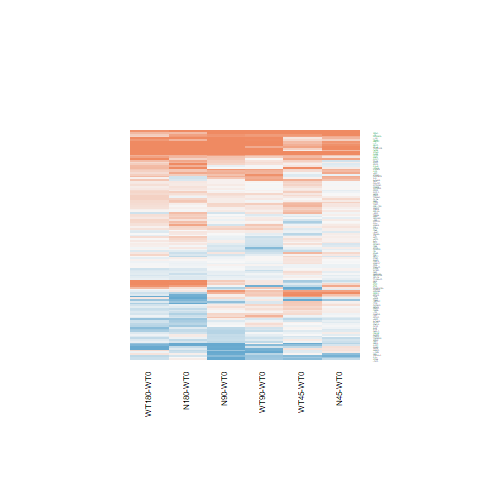

Values plotted in this chart, from the file beside it:
N180-WT0.logFC, N180-WT0.AveExpr, N180-WT0.t, N180-WT0.P.Value, N180-WT0.adj.P.Val, N180-WT0.B, N45-WT0.logFC, N45-WT0.AveExpr, N45-WT0.t, N45-WT0.P.Value, N45-WT0.adj.P.Val, N45-WT0.B, N90-WT0.logFC, N90-WT0.AveExpr, N90-WT0.t, N90-WT0.P.Value, N90-WT0.adj.P.Val, N90-WT0.B, WT180-WT0.logFC, WT180-WT0.AveExpr, WT180-WT0.t, WT180-WT0.P.Value, WT180-WT0.adj.P.Val, WT180-WT0.B
0.1221, 2.693, 0.5578, 0.5821, 0.8698, -6.465, 0.003304, 2.693, 0.01488, 0.9882, 1, -6.38, -0.3724, 2.693, -1.591, 0.1246, 0.6351, -5.312, -0.1781, 2.693, -0.7854, 0.4398, 0.8305, -6.218
-0.1326, 4.353, -0.6769, 0.5049, 0.8308, -6.637, -0.04559, 4.353, -0.2342, 0.8168, 1, -6.617, -0.2891, 4.353, -1.46, 0.1572, 0.6618, -5.789, -0.1918, 4.353, -0.9768, 0.3383, 0.7719, -6.327
-0.0305, 4.803, -0.2179, 0.8293, 0.9537, -6.881, -0.08701, 4.803, -0.62, 0.541, 1, -6.476, -0.01237, 4.803, -0.0885, 0.9302, 0.9863, -6.883, 0.02157, 4.803, 0.1548, 0.8783, 0.9732, -6.837
-0.8245, -0.2386, -1.462, 0.1565, 0.5476, -4.855, -0.6289, -0.2386, -1.155, 0.2592, 1, -5.057, -0.2085, -0.2386, -0.4116, 0.6842, 0.9313, -5.827, -0.6381, -0.2386, -1.176, 0.2512, 0.704, -5.171
0.438, 4.545, 2.244, 0.0342, 0.2737, -4.515, 0.5234, 4.545, 2.695, 0.01259, 0.8003, -3.399, 0.6021, 4.545, 3.114, 0.004696, 0.1928, -2.668, 0.34, 4.545, 1.735, 0.0954, 0.5185, -5.347
0.502, -1.092, 0.7153, 0.4812, 0.8194, -5.477, -0.03582, -1.092, -0.04735, 0.9626, 1, -5.446, -0.2476, -1.092, -0.3173, 0.7537, 0.9471, -5.556, -0.275, -1.092, -0.3521, 0.7278, 0.9316, -5.51
0.2222, 5.832, 1.304, 0.2044, 0.6114, -6.122, 0.05459, 5.832, 0.3191, 0.7524, 1, -6.683, 0.07194, 5.832, 0.4208, 0.6776, 0.9297, -6.856, 0.1499, 5.832, 0.8787, 0.3882, 0.8016, -6.517
-0.3928, 4.88, -2.145, 0.04215, 0.3006, -4.722, -0.2179, 4.88, -1.203, 0.2406, 1, -5.951, -0.1059, 4.88, -0.5886, 0.5616, 0.8931, -6.712, 0.02031, 4.88, 0.1137, 0.9104, 0.9784, -6.849
-0.6286, 0.5531, -1.557, 0.1325, 0.5153, -4.857, 0.05702, 0.5531, 0.1596, 0.8745, 1, -5.864, -0.6925, 0.5531, -1.697, 0.1025, 0.6203, -4.634, -0.1908, 0.5531, -0.5132, 0.6124, 0.8964, -5.873
1.034, -1.101, 2.065, 0.0498, 0.3287, -3.906, 0.1265, -1.101, 0.2243, 0.8244, 1, -5.395, -0.008276, -1.101, -0.0144, 0.9886, 0.997, -5.579, 0.5625, -1.101, 1.061, 0.2991, 0.7429, -5.117
-0.142, 3.786, -0.7396, 0.4667, 0.8135, -6.503, -0.1142, 3.786, -0.5969, 0.5561, 1, -6.374, -0.1251, 3.786, -0.6533, 0.5197, 0.8733, -6.547, -0.1542, 3.786, -0.8045, 0.4289, 0.825, -6.395
-0.1774, 7.577, -1.312, 0.2018, 0.6087, -6.143, -0.06612, 7.577, -0.4887, 0.6294, 1, -6.647, -0.09757, 7.577, -0.7213, 0.4776, 0.8568, -6.716, -0.1475, 7.577, -1.091, 0.2862, 0.7314, -6.342
-0.4664, 4.978, -1.581, 0.1268, 0.5054, -5.639, 0.9654, 4.978, 3.516, 0.001752, 0.2358, -1.597, 0.6135, 4.978, 2.209, 0.03689, 0.4883, -4.615, -0.2831, 4.978, -0.9751, 0.3392, 0.7719, -6.339
0.3917, 0.1665, 0.9808, 0.3364, 0.7335, -5.497, 0.3422, 0.1665, 0.8511, 0.403, 1, -5.401, 0.1044, 0.1665, 0.2503, 0.8044, 0.958, -5.866, 0.2555, 0.1665, 0.6292, 0.5351, 0.8686, -5.694
-0.427, 2.807, -0.8966, 0.3787, 0.7599, -6.165, -0.05822, 2.807, -0.1289, 0.8985, 1, -6.383, -0.03231, 2.807, -0.07177, 0.9434, 0.9888, -6.602, -0.4024, 2.807, -0.8518, 0.4027, 0.8103, -6.153
0.2011, 3.735, 1.207, 0.2393, 0.6487, -6.059, 0.01532, 3.735, 0.09032, 0.9288, 1, -6.534, 0.03605, 3.735, 0.213, 0.8331, 0.9646, -6.728, 0.09294, 3.735, 0.5534, 0.5851, 0.8895, -6.562
0.5412, 6.592, 3.321, 0.002835, 0.06426, -2.292, 1.381, 6.592, 8.571, 8.43588697178248e-09, 1.53248431701144e-05, 10.33, 1.686, 6.592, 10.47, 1.78881699453829e-10, 1.29984386908125e-07, 14.11, 0.5623, 6.592, 3.454, 0.002044, 0.06943, -1.925
-0.06834, 6.6, -0.524, 0.605, 0.8774, -6.85, -0.02193, 6.6, -0.1683, 0.8677, 1, -6.746, 0.01049, 6.6, 0.08056, 0.9365, 0.9876, -6.97, -0.06494, 6.6, -0.4982, 0.6228, 0.8993, -6.804
0.3183, -0.2571, 0.5111, 0.6139, 0.8806, -5.671, 0.756, -0.2571, 1.291, 0.2089, 1, -4.907, 0.457, -0.2571, 0.7495, 0.4608, 0.8472, -5.532, 1.075, -0.2571, 1.923, 0.06635, 0.4533, -4.205
-0.5381, 4.655, -2.798, 0.009924, 0.139, -3.384, -0.1104, 4.655, -0.5903, 0.5604, 1, -6.492, -0.1817, 4.655, -0.9678, 0.3427, 0.7891, -6.404, -0.2901, 4.655, -1.537, 0.1371, 0.5875, -5.672
-0.08633, 6.197, -0.6032, 0.552, 0.8548, -6.793, 0.01059, 6.197, 0.07415, 0.9415, 1, -6.747, -0.08729, 6.197, -0.61, 0.5475, 0.8848, -6.769, -0.02896, 6.197, -0.2028, 0.841, 0.9638, -6.899
0.5022, 2.215, 2.481, 0.02041, 0.2044, -3.746, 0.007621, 2.215, 0.03519, 0.9722, 1, -6.242, 0.04544, 2.215, 0.2111, 0.8346, 0.965, -6.434, 0.2959, 2.215, 1.429, 0.1658, 0.619, -5.459
0.8321, -0.9225, 1.549, 0.1344, 0.5177, -4.637, 0.6679, -0.9225, 1.217, 0.2352, 1, -4.854, 0.8635, -0.9225, 1.615, 0.1192, 0.6321, -4.541, 0.3326, -0.9225, 0.5821, 0.5659, 0.8807, -5.431
-0.2017, 7.15, -1.519, 0.1416, 0.5268, -5.862, 0.05948, 7.15, 0.4487, 0.6576, 1, -6.667, 0.002925, 7.15, 0.02206, 0.9826, 0.9959, -6.982, -0.2897, 7.15, -2.182, 0.03907, 0.3686, -4.7
2.781, -0.5905, 4.735, 7.96640246062596e-05, 0.004487, 1.433, 1.535, -0.5905, 2.314, 0.02948, 1, -3.427, 1.618, -0.5905, 2.462, 0.02129, 0.3952, -3.212, 2.828, -0.5905, 4.846, 6.00343665558333e-05, 0.004847, 1.609
-1.087, -1.228, -1.994, 0.05748, 0.3498, -3.962, -0.4392, -1.228, -0.8948, 0.3797, 1, -5.157, -1.306, -1.228, -2.316, 0.02935, 0.4479, -3.437, -0.6549, -1.228, -1.294, 0.2078, 0.6648, -4.889
0.1338, 5.953, 0.844, 0.4069, 0.7784, -6.61, -0.02101, 5.953, -0.132, 0.8961, 1, -6.727, 0.06582, 5.953, 0.4146, 0.6821, 0.931, -6.862, 0.1259, 5.953, 0.7942, 0.4348, 0.8276, -6.591
-0.3111, 2.068, -1.062, 0.2986, 0.7004, -5.819, 0.2929, 2.068, 1.1, 0.2822, 1, -5.65, 0.1629, 2.068, 0.6004, 0.5538, 0.8887, -6.25, 0.1462, 2.068, 0.5392, 0.5947, 0.893, -6.246
2.619, -1.79, 3.989, 0.0005344, 0.02012, -0.3679, 2.047, -1.79, 2.912, 0.007599, 0.6421, -2.554, 3.181, -1.79, 5.158, 2.71112093450765e-05, 0.003518, 1.957, 2.829, -1.79, 4.425, 0.0001759, 0.01151, 0.4225
-0.3679, -1.189, -0.6785, 0.5039, 0.8304, -5.475, 0.2171, -1.189, 0.4373, 0.6658, 1, -5.473, -0.9671, -1.189, -1.627, 0.1167, 0.6299, -4.468, -1.43, -1.189, -2.239, 0.03461, 0.349, -3.547
1.852, -1.158, 2.829, 0.009235, 0.1338, -2.546, 1.957, -1.158, 3.023, 0.005842, 0.534, -2.237, 1.239, -1.158, 1.772, 0.08896, 0.5997, -4.269, 1.234, -1.158, 1.767, 0.08986, 0.506, -4.258
0.327, 4.071, 1.548, 0.1345, 0.5177, -5.672, 0.008335, 4.071, 0.03853, 0.9696, 1, -6.593, -0.08491, 4.071, -0.3895, 0.7003, 0.9353, -6.719, 0.199, 4.071, 0.9359, 0.3586, 0.7855, -6.339
0.02218, 7.632, 0.1703, 0.8662, 0.9644, -6.986, 0.001537, 7.632, 0.0118, 0.9907, 1, -6.769, -0.02595, 7.632, -0.1993, 0.8437, 0.9669, -6.961, 0.06197, 7.632, 0.4757, 0.6385, 0.9028, -6.824
0.07321, 5.783, 0.4876, 0.6302, 0.8866, -6.839, 0.08211, 5.783, 0.5472, 0.5893, 1, -6.577, 0.09086, 5.783, 0.6056, 0.5504, 0.8868, -6.754, 0.2021, 5.783, 1.352, 0.1888, 0.6464, -5.997
0.9528, 2.113, 4.466, 0.0001583, 0.007745, 0.8388, -0.1351, 2.113, -0.5459, 0.5901, 1, -6, 0.2358, 2.113, 1.009, 0.3228, 0.7772, -5.905, 1.224, 2.113, 5.915, 4.04616593276898e-06, 0.0005445, 4.378
0.07738, 1.374, 0.2864, 0.777, 0.9371, -6.302, -0.7199, 1.374, -2.29, 0.03102, 1, -3.675, -0.9614, 1.374, -2.91, 0.007636, 0.2508, -2.553, 0.184, 1.374, 0.6959, 0.4931, 0.8503, -6.064
-0.2104, 7.335, -0.9092, 0.3722, 0.7559, -6.582, 0.1462, 7.335, 0.6323, 0.5331, 1, -6.566, -0.2353, 7.335, -1.017, 0.3192, 0.7757, -6.459, 0.2984, 7.335, 1.289, 0.2095, 0.6672, -6.111
0.6233, 6.912, 3.738, 0.001006, 0.03214, -1.311, 0.4573, 6.912, 2.739, 0.01139, 0.7849, -3.411, 0.7848, 6.912, 4.711, 8.47192032278695e-05, 0.008794, 1.127, 0.6393, 6.912, 3.835, 0.0007884, 0.03435, -1.022
-0.1688, 2.994, -0.8832, 0.3858, 0.7662, -6.225, -0.01443, 2.994, -0.07707, 0.9392, 1, -6.406, 0.2174, 2.994, 1.195, 0.2436, 0.7306, -5.937, -0.1407, 2.994, -0.7417, 0.4654, 0.8397, -6.288
-0.2114, -0.3601, -0.3877, 0.7016, 0.9134, -5.664, 0.4716, -0.3601, 0.9579, 0.3476, 1, -5.21, 0.05819, -0.3601, 0.1113, 0.9123, 0.9822, -5.748, 0.4561, -0.3601, 0.9278, 0.3627, 0.7877, -5.375
0.1472, 4.126, 0.7121, 0.4832, 0.8204, -6.589, -0.2205, 4.126, -1.035, 0.3108, 1, -6.052, -0.1344, 4.126, -0.6359, 0.5308, 0.8785, -6.6, 0.1092, 4.126, 0.5278, 0.6024, 0.8941, -6.644
0.3903, 4.848, 3.115, 0.004686, 0.08903, -2.721, 0.07257, 4.848, 0.5707, 0.5734, 1, -6.509, 0.007605, 4.848, 0.05962, 0.9529, 0.9907, -6.882, 0.2343, 4.848, 1.859, 0.0752, 0.4764, -5.192
-0.4854, 3.464, -2.43, 0.02289, 0.2163, -3.99, -0.1631, 3.464, -0.8498, 0.4037, 1, -6.142, -0.05983, 3.464, -0.3155, 0.7551, 0.9476, -6.675, -0.2545, 3.464, -1.316, 0.2005, 0.6574, -5.81
0.6301, 6.294, 3.623, 0.001344, 0.03897, -1.586, -0.1464, 6.294, -0.8302, 0.4145, 1, -6.395, -0.09503, 6.294, -0.5395, 0.5945, 0.9051, -6.808, 0.5363, 6.294, 3.081, 0.005081, 0.1233, -2.805
-0.3122, 8.577, -2.56, 0.01711, 0.1871, -3.999, 0.09255, 8.577, 0.7565, 0.4567, 1, -6.465, -0.02646, 8.577, -0.2165, 0.8304, 0.9643, -6.944, -0.1794, 8.577, -1.469, 0.1546, 0.6061, -5.863
-0.02275, 4.765, -0.1392, 0.8904, 0.9711, -6.897, -0.1916, 4.765, -1.162, 0.2564, 1, -5.993, -0.249, 4.765, -1.506, 0.1451, 0.6518, -5.759, 0.08079, 4.765, 0.4978, 0.6231, 0.8993, -6.726
0.2224, 6.742, 1.68, 0.1059, 0.4687, -5.618, 0.004606, 6.742, 0.03468, 0.9726, 1, -6.76, 0.271, 6.742, 2.048, 0.05156, 0.5342, -4.981, 0.2679, 6.742, 2.025, 0.05407, 0.4191, -4.983
-0.3007, 3.136, -0.8531, 0.4019, 0.7748, -6.258, -0.02526, 3.136, -0.07436, 0.9413, 1, -6.429, 0.2601, 3.136, 0.7921, 0.436, 0.837, -6.358, -0.07082, 3.136, -0.2079, 0.837, 0.9624, -6.577
-0.06822, 3.688, -0.2867, 0.7768, 0.9371, -6.705, 0.09891, 3.688, 0.4232, 0.6759, 1, -6.443, 0.1737, 3.688, 0.7489, 0.4611, 0.8476, -6.468, 0.3458, 3.688, 1.517, 0.1422, 0.5926, -5.601
0.5849, 3.555, 3.404, 0.002311, 0.05617, -1.871, 0.3436, 3.555, 1.952, 0.06257, 1, -4.667, 1.06, 3.555, 6.427, 1.15064441506665e-06, 0.0002355, 5.522, 0.8437, 3.555, 5.04, 3.66302102546722e-05, 0.003391, 2.161
-0.2567, 0.3741, -0.7886, 0.438, 0.7995, -5.687, 0.09372, 0.3741, 0.306, 0.7622, 1, -5.781, -0.4462, 0.3741, -1.329, 0.1963, 0.6961, -5.114, -0.1809, 0.3741, -0.5662, 0.5765, 0.8866, -5.792
-0.2541, -0.04718, -0.5382, 0.5954, 0.8745, -5.719, -0.1557, -0.04718, -0.3351, 0.7404, 1, -5.609, 0.4781, -0.04718, 1.137, 0.2665, 0.7453, -5.335, -0.1562, -0.04718, -0.3376, 0.7386, 0.9352, -5.765
-0.3017, 0.105, -0.5964, 0.5565, 0.8571, -5.815, 0.1241, 0.105, 0.2642, 0.7938, 1, -5.805, -1.277, 0.105, -2.125, 0.04393, 0.5104, -3.858, -0.06015, 0.105, -0.1247, 0.9018, 0.9773, -5.967
0.1418, 2.921, 0.6619, 0.5143, 0.8372, -6.351, 0.7704, 2.921, 3.872, 0.0007187, 0.1187, -0.5434, 0.8653, 2.921, 4.391, 0.000192, 0.01755, 0.5807, -0.1236, 2.921, -0.5581, 0.5819, 0.8884, -6.323
0.09909, 7.051, 0.7744, 0.4462, 0.8028, -6.695, 0.08248, 7.051, 0.6445, 0.5253, 1, -6.557, -0.06247, 7.051, -0.4877, 0.6302, 0.9167, -6.858, -0.1303, 7.051, -1.017, 0.3193, 0.7596, -6.417
-0.0566, 4.174, -0.3598, 0.7221, 0.9187, -6.771, -0.077, 4.174, -0.4888, 0.6294, 1, -6.484, 0.05851, 4.174, 0.3756, 0.7105, 0.9371, -6.755, -0.02872, 4.174, -0.1834, 0.856, 0.9672, -6.764
-0.1785, -1.105, -0.287, 0.7766, 0.9371, -5.698, 0.1906, -1.105, 0.3242, 0.7485, 1, -5.533, -1.414, -1.105, -1.872, 0.07331, 0.5771, -4.113, -1.4, -1.105, -1.862, 0.0747, 0.4753, -4.112
0.1329, 7.48, 0.746, 0.4629, 0.8112, -6.718, -0.009365, 7.48, -0.05259, 0.9585, 1, -6.769, 0.2217, 7.48, 1.244, 0.2252, 0.7146, -6.207, 0.348, 7.48, 1.952, 0.06259, 0.4479, -5.116
-0.9246, -0.4145, -1.899, 0.06952, 0.3858, -4.15, 0.3065, -0.4145, 0.7654, 0.4514, 1, -5.393, 0.07587, -0.4145, 0.183, 0.8563, 0.9694, -5.804, -0.9595, -0.4145, -1.968, 0.06057, 0.4421, -4.015
-1.112, 0.01264, -2.233, 0.03507, 0.2762, -3.665, 0.1059, 0.01264, 0.2613, 0.7961, 1, -5.731, -0.3431, 0.01264, -0.7867, 0.4391, 0.8378, -5.598, -0.5032, 0.01264, -1.127, 0.2708, 0.7202, -5.244
... 72 more rows
